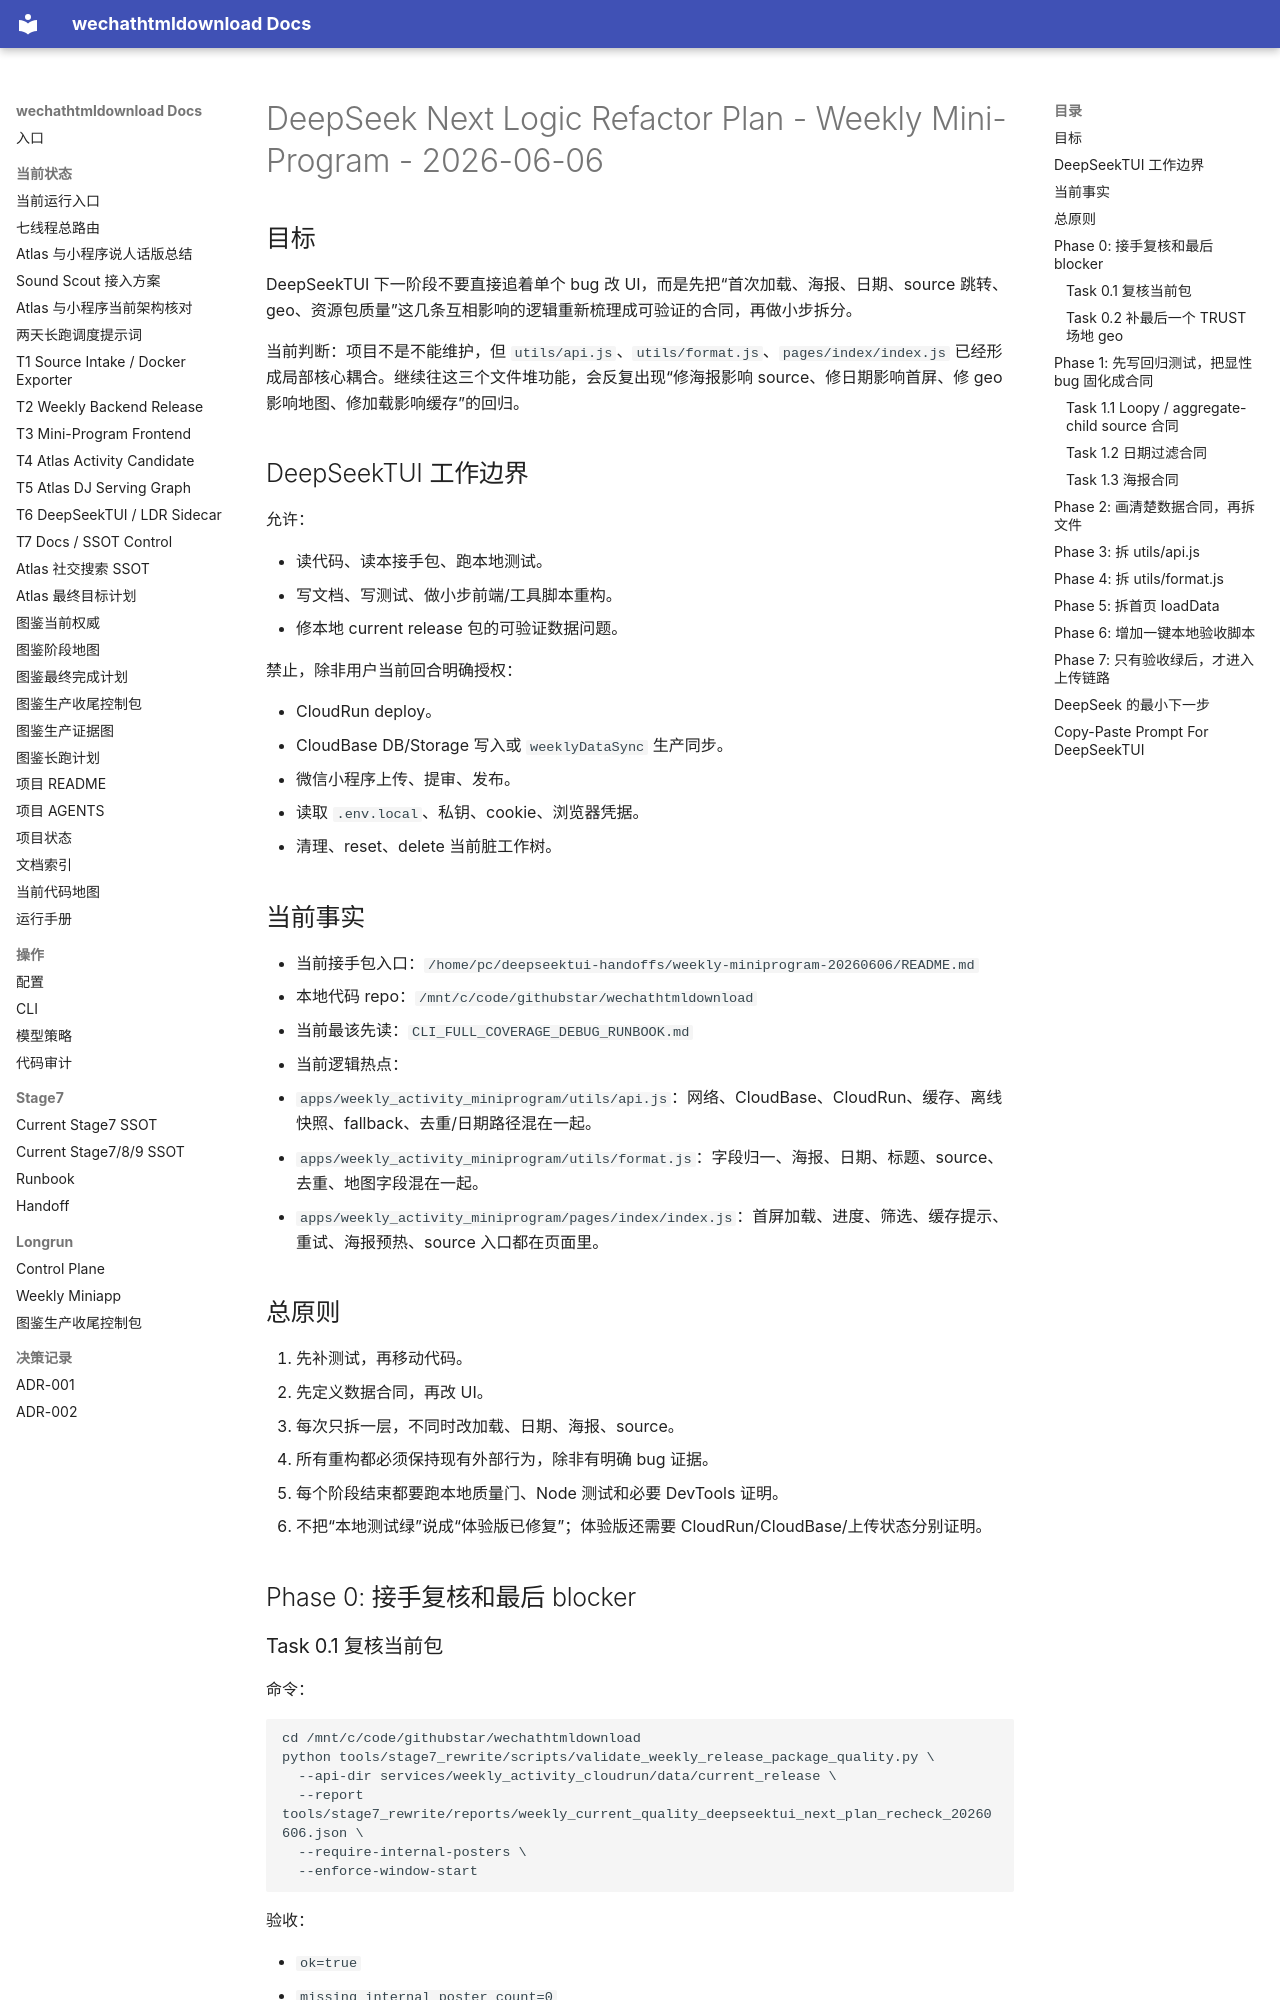

repository: yutianyu111602-glitch/wechathtmldownload · page: deepseektui-weekly-miniprogram-acceptance-20260606/DEEPSEEK_NEXT_LOGIC_REFACTOR_PLAN_20260606.html · generator: mkdocs

# DeepSeek Next Logic Refactor Plan - Weekly Mini-Program - 2026-06-06

## 目标

DeepSeekTUI 下一阶段不要直接追着单个 bug 改 UI，而是先把“首次加载、海报、日期、source 跳转、geo、资源包质量”这几条互相影响的逻辑重新梳理成可验证的合同，再做小步拆分。

当前判断：项目不是不能维护，但 `utils/api.js`、`utils/format.js`、`pages/index/index.js` 已经形成局部核心耦合。继续往这三个文件堆功能，会反复出现“修海报影响 source、修日期影响首屏、修 geo 影响地图、修加载影响缓存”的回归。

## DeepSeekTUI 工作边界

允许：

- 读代码、读本接手包、跑本地测试。
- 写文档、写测试、做小步前端/工具脚本重构。
- 修本地 current release 包的可验证数据问题。

禁止，除非用户当前回合明确授权：

- CloudRun deploy。
- CloudBase DB/Storage 写入或 `weeklyDataSync` 生产同步。
- 微信小程序上传、提审、发布。
- 读取 `.env.local`、私钥、cookie、浏览器凭据。
- 清理、reset、delete 当前脏工作树。

## 当前事实

- 当前接手包入口：`/home/pc/deepseektui-handoffs/weekly-miniprogram-20260606/README.md`
- 本地代码 repo：`/mnt/c/code/githubstar/wechathtmldownload`
- 当前最该先读：`CLI_FULL_COVERAGE_DEBUG_RUNBOOK.md`
- 当前逻辑热点：
  - `apps/weekly_activity_miniprogram/utils/api.js`：网络、CloudBase、CloudRun、缓存、离线快照、fallback、去重/日期路径混在一起。
  - `apps/weekly_activity_miniprogram/utils/format.js`：字段归一、海报、日期、标题、source、去重、地图字段混在一起。
  - `apps/weekly_activity_miniprogram/pages/index/index.js`：首屏加载、进度、筛选、缓存提示、重试、海报预热、source 入口都在页面里。

## 总原则

1. 先补测试，再移动代码。
2. 先定义数据合同，再改 UI。
3. 每次只拆一层，不同时改加载、日期、海报、source。
4. 所有重构都必须保持现有外部行为，除非有明确 bug 证据。
5. 每个阶段结束都要跑本地质量门、Node 测试和必要 DevTools 证明。
6. 不把“本地测试绿”说成“体验版已修复”；体验版还需要 CloudRun/CloudBase/上传状态分别证明。

## Phase 0: 接手复核和最后 blocker

### Task 0.1 复核当前包

命令：

```bash
cd /mnt/c/code/githubstar/wechathtmldownload
python tools/stage7_rewrite/scripts/validate_weekly_release_package_quality.py \
  --api-dir services/weekly_activity_cloudrun/data/current_release \
  --report tools/stage7_rewrite/reports/weekly_current_quality_deepseektui_next_plan_recheck_20260606.json \
  --require-internal-posters \
  --enforce-window-start
```

验收：

- `ok=true`
- `missing_internal_poster_count=0`
- `aggregate_child_source_enabled_count=0`
- `missing_geo_count` 只剩已知 TRUST 场地，或补完后为 `0`

### Task 0.2 补最后一个 TRUST 场地 geo

目标：

- `trust:5b3d09797685195f`
- `阿派朗创造力星球(朝阳公园店)`

验收：

- 使用 `apply_weekly_manual_place_overrides.py` 写入用户确认的腾讯地图坐标、地址、POI。
- 质量门 `missing_geo_count=0`。
- `detail-map-location.test.cjs` 通过。

## Phase 1: 先写回归测试，把显性 bug 固化成合同
